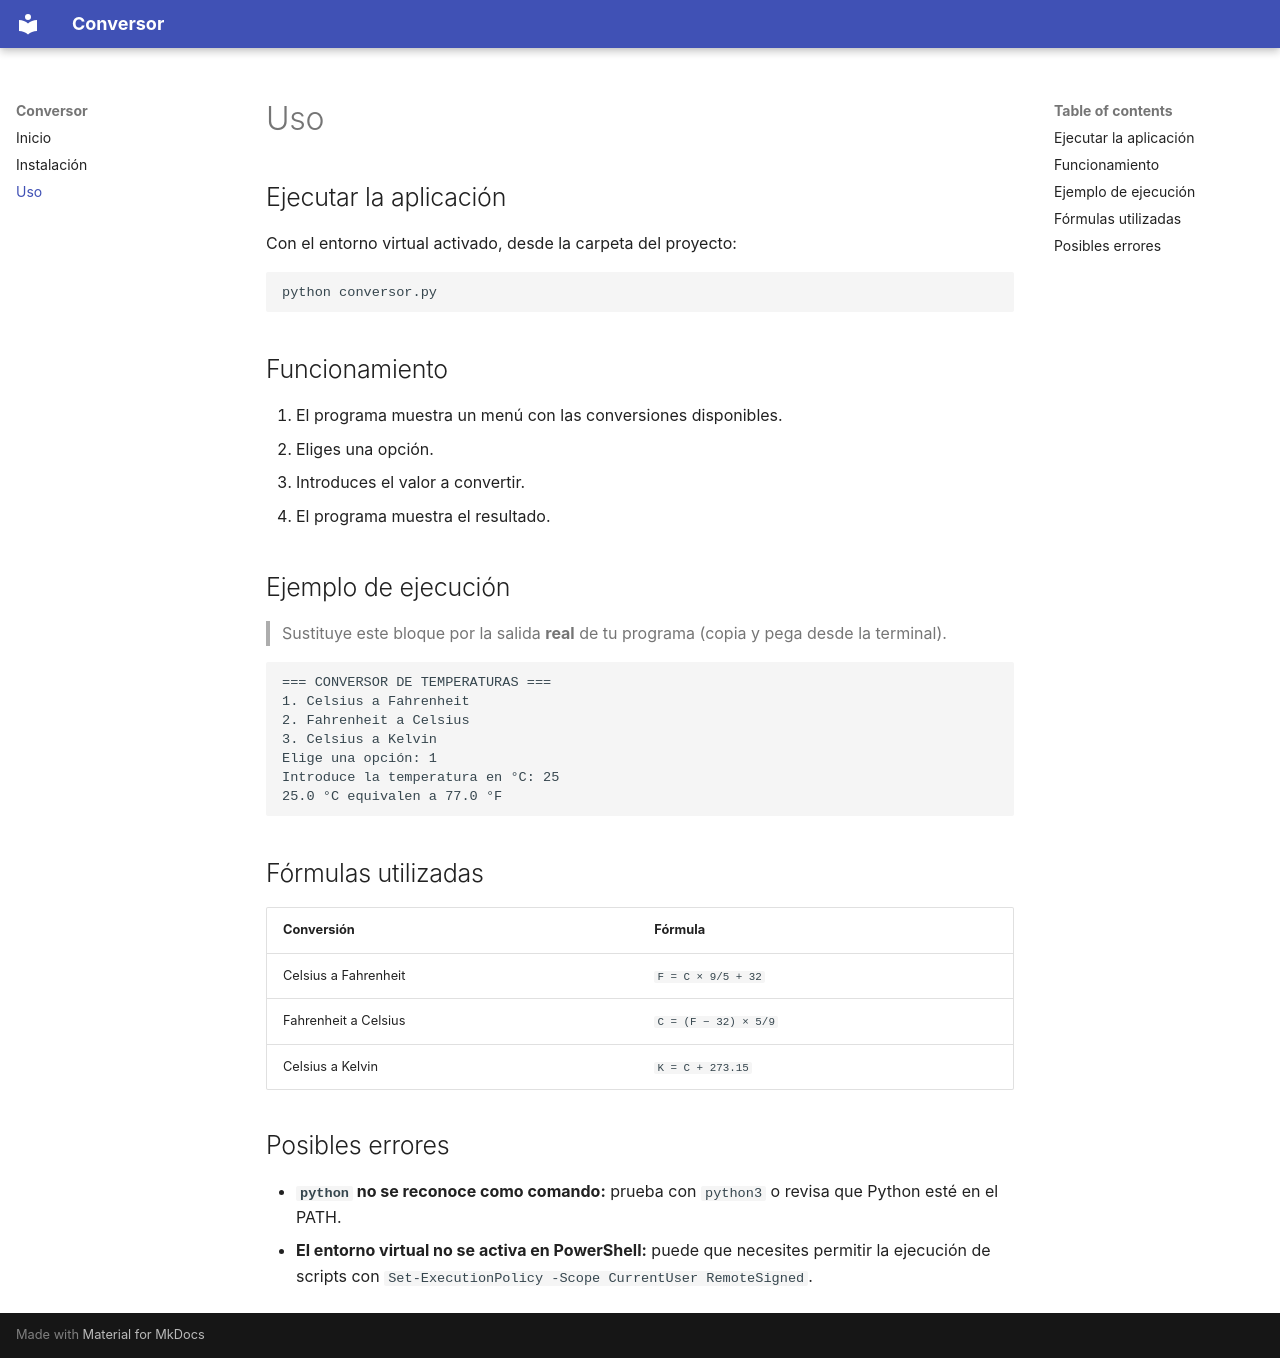

repository: Marcosgarpu/Tarea-1.-Documentar-una-aplicaci-n- · page: uso/index.html · generator: mkdocs

# Uso

## Ejecutar la aplicación

Con el entorno virtual activado, desde la carpeta del proyecto:

```bash
python conversor.py
```

## Funcionamiento

1. El programa muestra un menú con las conversiones disponibles.
2. Eliges una opción.
3. Introduces el valor a convertir.
4. El programa muestra el resultado.

## Ejemplo de ejecución

> Sustituye este bloque por la salida **real** de tu programa (copia y pega desde la terminal).

```text
=== CONVERSOR DE TEMPERATURAS ===
1. Celsius a Fahrenheit
2. Fahrenheit a Celsius
3. Celsius a Kelvin
Elige una opción: 1
Introduce la temperatura en °C: 25
25.0 °C equivalen a 77.0 °F
```

## Fórmulas utilizadas

| Conversión | Fórmula |
|---|---|
| Celsius a Fahrenheit | `F = C × 9/5 + 32` |
| Fahrenheit a Celsius | `C = (F − 32) × 5/9` |
| Celsius a Kelvin | `K = C + 273.15` |

## Posibles errores

- **`python` no se reconoce como comando:** prueba con `python3` o revisa que Python esté en el PATH.
- **El entorno virtual no se activa en PowerShell:** puede que necesites permitir la ejecución de scripts con `Set-ExecutionPolicy -Scope CurrentUser RemoteSigned`.
